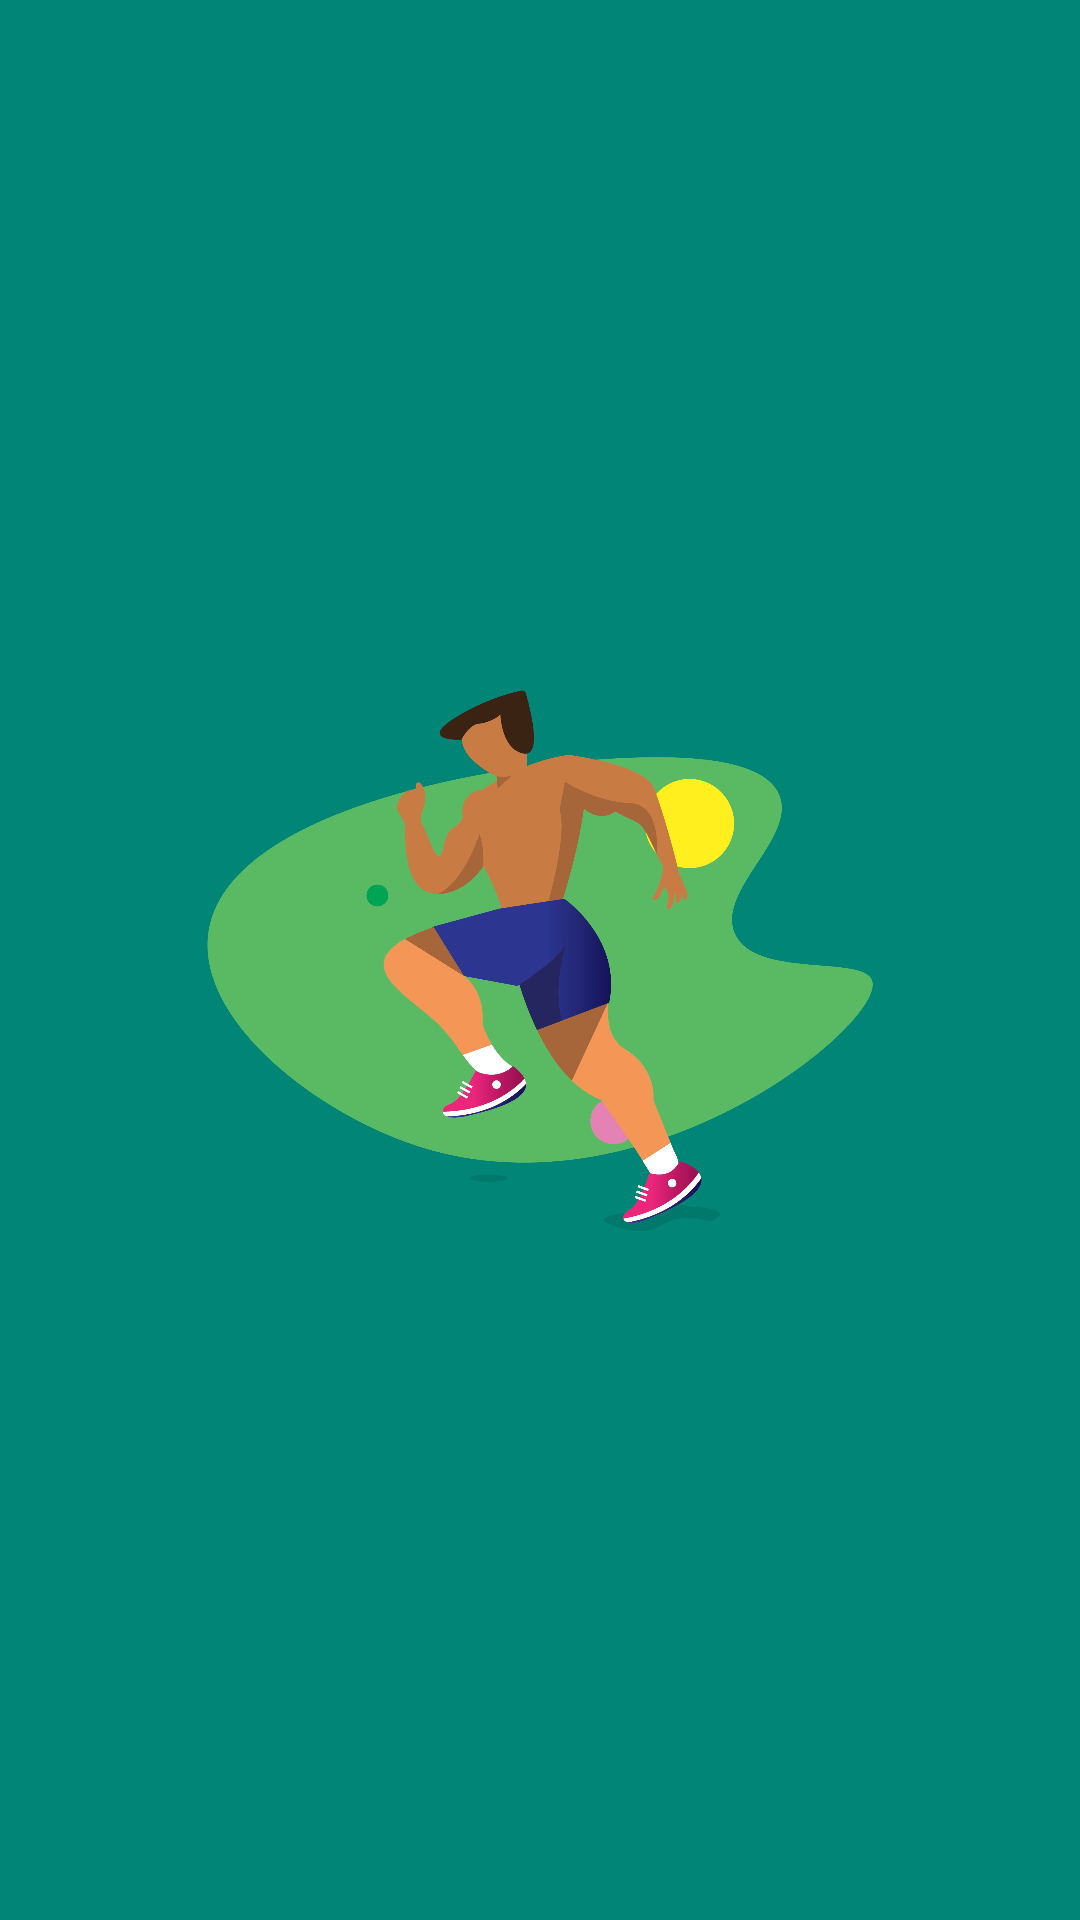

Write the Android layout XML for this screen, with the resource values it uses.
<!-- AndroidManifest.xml: application theme AppTheme -->
<!-- res/layout/launcher_fragment.xml -->
<?xml version="1.0" encoding="utf-8"?>
<layout
    xmlns:android="http://schemas.android.com/apk/res/android"
    xmlns:app="http://schemas.android.com/apk/res-auto"
    xmlns:tools="http://schemas.android.com/tools">

    <data>

        <import type="android.view.View"/>

        <variable
            name="viewModel"
            type="fr.example.keepmyrunning.ui.launcher.LauncherViewModel"/>
    </data>

    <androidx.constraintlayout.widget.ConstraintLayout

        android:layout_width="match_parent"
        android:layout_height="match_parent"
        android:background="@color/colorPrimary"
        android:fitsSystemWindows="true"
        android:gravity="center_horizontal"
        android:orientation="vertical"
        tools:context=".ui.launcher.LauncherActivity">

        <ImageView
            android:layout_width="match_parent"
            android:layout_height="match_parent"
            android:contentDescription="logo"
            android:fitsSystemWindows="true"
            android:scaleType="fitCenter"
            android:src="@drawable/runner"
            app:layout_constraintBottom_toBottomOf="parent"
            app:layout_constraintEnd_toEndOf="parent"
            app:layout_constraintStart_toStartOf="parent"
            app:layout_constraintTop_toTopOf="parent"/>


        <com.google.android.gms.common.SignInButton
            android:id="@+id/sign_in_button"
            style="?android:textAppearanceSmall"
            android:layout_width="150dp"
            android:layout_height="wrap_content"
            android:layout_marginStart="16dp"
            android:layout_marginEnd="16dp"
            android:layout_marginBottom="64dp"
            android:text="@string/action_sign_in"
            android:textStyle="bold"
            android:visibility="gone"
            app:layout_constraintBottom_toBottomOf="parent"
            app:layout_constraintEnd_toEndOf="parent"
            app:layout_constraintStart_toStartOf="parent"
            tools:visibility="visible"/>
        

    </androidx.constraintlayout.widget.ConstraintLayout>

</layout>
<!-- resources referenced by this layout -->
<resources>
  <color name="colorPrimary">@color/colorTeal</color>
  <!-- drawable runner: png bitmap (drawable-hdpi, 75124 bytes) -->
  <string name="action_sign_in">Sign in or register</string>
  <style name="AppTheme" parent="Theme.AppCompat.Light.NoActionBar">
          
          <item name="colorPrimary">@color/colorPrimary</item>
          <item name="colorPrimaryDark">@color/colorPrimaryDark</item>
          <item name="colorAccent">@color/colorAccent</item>
  
      </style>
  <color name="colorTeal">#008577</color>
  <color name="colorPrimaryDark">@color/colorTealDark</color>
  <color name="colorAccent">@color/colorTealAccent</color>
  <color name="colorTealDark">#00574B</color>
  <color name="colorTealAccent">@color/colorPink</color>
  <color name="colorPink">#D81B60</color>
</resources>
